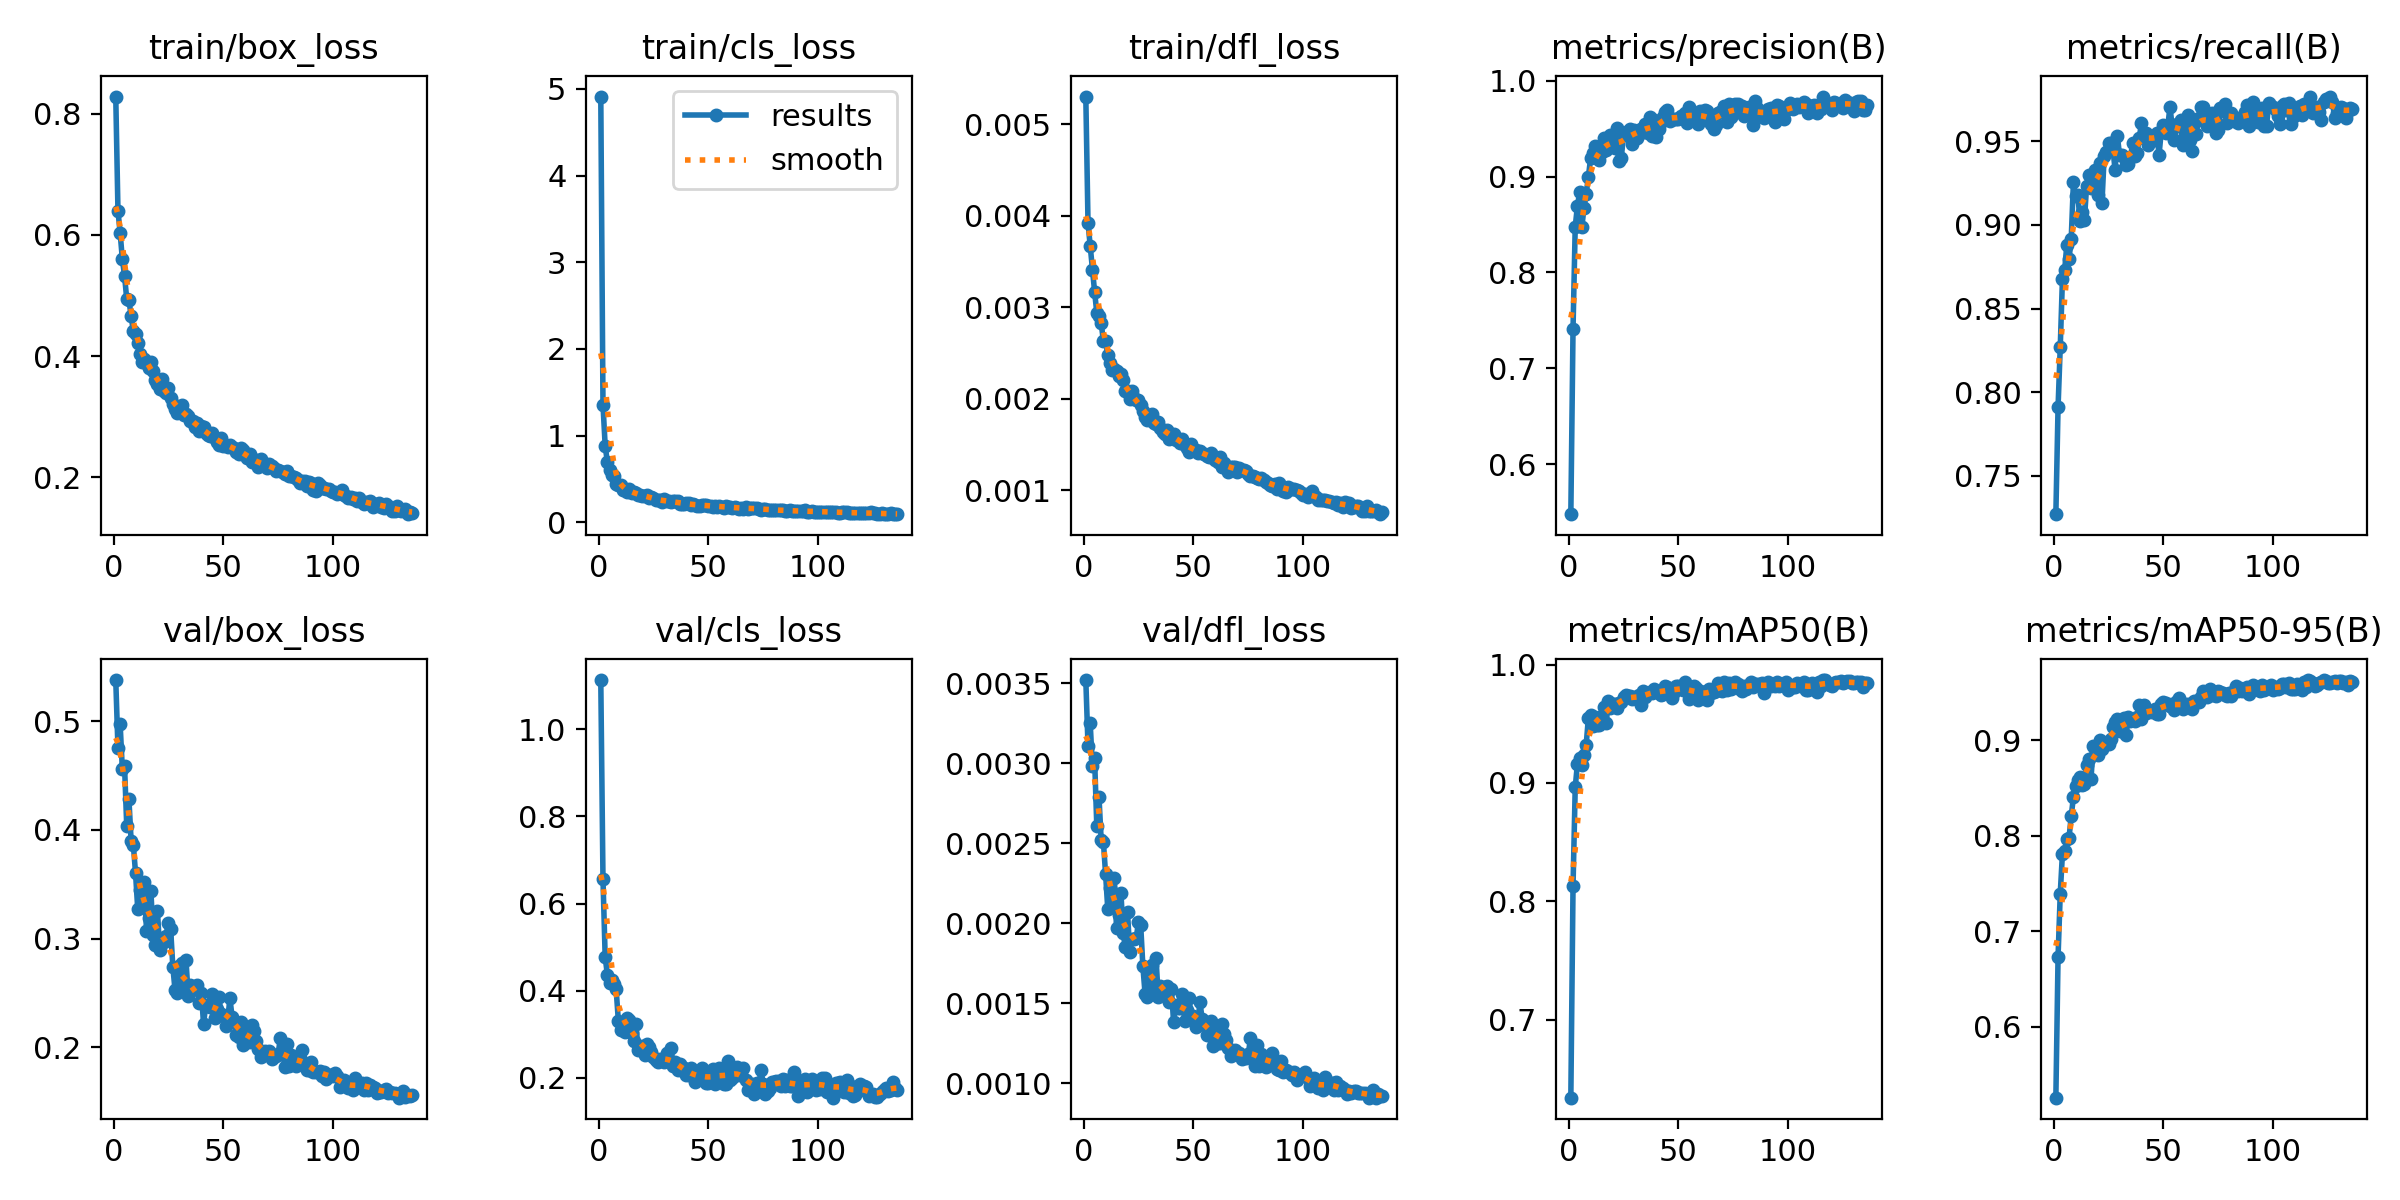

Data behind this chart, as committed beside it:
epoch, time, train/box_loss, train/cls_loss, train/dfl_loss, metrics/precision(B), metrics/recall(B), metrics/mAP50(B), metrics/mAP50-95(B), val/box_loss, val/cls_loss, val/dfl_loss, lr/pg0, lr/pg1, lr/pg2
1, 50.52, 0.828, 4.912, 0.0053, 0.5479, 0.727, 0.6341, 0.5261, 0.5379, 1.113, 0.00352, 0.0002872, 0.0002872, 0.0002872
2, 94.42, 0.6399, 1.358, 0.00392, 0.7414, 0.7909, 0.813, 0.6733, 0.4752, 0.6561, 0.00311, 0.0005739, 0.0005739, 0.0005739
3, 138.9, 0.603, 0.8812, 0.00367, 0.8477, 0.8269, 0.8962, 0.7396, 0.4971, 0.4773, 0.00325, 0.000822, 0.000822, 0.000822
4, 182.1, 0.5599, 0.6935, 0.00341, 0.8692, 0.8678, 0.9162, 0.7814, 0.4557, 0.4364, 0.00298, 0.0008165, 0.0008165, 0.0008165
5, 224.9, 0.5326, 0.6075, 0.00317, 0.8834, 0.8728, 0.9213, 0.7838, 0.4589, 0.4176, 0.00303, 0.000811, 0.000811, 0.000811
6, 267.7, 0.4938, 0.5459, 0.00294, 0.8469, 0.8883, 0.9155, 0.7971, 0.4035, 0.4256, 0.00261, 0.0008055, 0.0008055, 0.0008055
7, 310.3, 0.4928, 0.5313, 0.0029, 0.8674, 0.8795, 0.9239, 0.7979, 0.4279, 0.4152, 0.00279, 0.0008, 0.0008, 0.0008
8, 352.4, 0.4654, 0.4416, 0.00283, 0.8821, 0.8919, 0.9323, 0.8204, 0.3899, 0.4031, 0.00252, 0.0007945, 0.0007945, 0.0007945
9, 394.9, 0.4418, 0.4288, 0.00263, 0.8998, 0.9256, 0.9551, 0.8407, 0.3864, 0.331, 0.00251, 0.000789, 0.000789, 0.000789
10, 437.6, 0.4371, 0.4301, 0.00263, 0.919, 0.9171, 0.9578, 0.8519, 0.3605, 0.3101, 0.00231, 0.0007835, 0.0007835, 0.0007835
11, 480.3, 0.4209, 0.3742, 0.00248, 0.9251, 0.9181, 0.9484, 0.8577, 0.3275, 0.3252, 0.00209, 0.000778, 0.000778, 0.000778
12, 522.9, 0.4032, 0.3727, 0.00239, 0.9319, 0.9026, 0.956, 0.8618, 0.3442, 0.3055, 0.00222, 0.0007725, 0.0007725, 0.0007725
13, 565.3, 0.3909, 0.3498, 0.00231, 0.9248, 0.9077, 0.949, 0.8527, 0.3301, 0.3367, 0.00213, 0.000767, 0.000767, 0.000767
14, 608, 0.3955, 0.3802, 0.00232, 0.917, 0.9027, 0.9492, 0.8543, 0.3517, 0.3322, 0.00228, 0.0007615, 0.0007615, 0.0007615
15, 650.5, 0.3884, 0.3396, 0.0023, 0.9254, 0.9233, 0.9569, 0.8738, 0.3073, 0.3031, 0.00197, 0.000756, 0.000756, 0.000756
16, 693, 0.3807, 0.3439, 0.00225, 0.9402, 0.93, 0.9643, 0.8805, 0.3193, 0.2846, 0.00205, 0.0007505, 0.0007505, 0.0007505
17, 735.6, 0.3895, 0.3358, 0.00227, 0.9275, 0.9223, 0.9503, 0.8591, 0.3441, 0.3238, 0.00219, 0.000745, 0.000745, 0.000745
18, 777.8, 0.3761, 0.3086, 0.0022, 0.9341, 0.9241, 0.9694, 0.8942, 0.3034, 0.2638, 0.00194, 0.0007395, 0.0007395, 0.0007395
19, 820.6, 0.3608, 0.3154, 0.00209, 0.943, 0.933, 0.9631, 0.8909, 0.2943, 0.2707, 0.00185, 0.000734, 0.000734, 0.000734
20, 863.1, 0.3536, 0.2989, 0.00208, 0.9403, 0.9177, 0.967, 0.884, 0.3252, 0.2732, 0.00207, 0.0007285, 0.0007285, 0.0007285
21, 905.7, 0.3464, 0.3012, 0.002, 0.9299, 0.9369, 0.9667, 0.8996, 0.2897, 0.2526, 0.00182, 0.000723, 0.000723, 0.000723
22, 952.4, 0.3619, 0.3193, 0.00208, 0.9505, 0.913, 0.9631, 0.8909, 0.3005, 0.2773, 0.0019, 0.0007175, 0.0007175, 0.0007175
23, 994.3, 0.3427, 0.2773, 0.00201, 0.9164, 0.941, 0.9676, 0.8952, 0.297, 0.2702, 0.0019, 0.000712, 0.000712, 0.000712
24, 1036, 0.3396, 0.2852, 0.00199, 0.9196, 0.9438, 0.968, 0.8968, 0.3025, 0.2582, 0.00191, 0.0007066, 0.0007066, 0.0007066
25, 1077, 0.3471, 0.2844, 0.00199, 0.9436, 0.9489, 0.9728, 0.8955, 0.314, 0.247, 0.00201, 0.0007011, 0.0007011, 0.0007011
26, 1119, 0.33, 0.2529, 0.00193, 0.9463, 0.9489, 0.9746, 0.9007, 0.3089, 0.2412, 0.00199, 0.0006956, 0.0006956, 0.0006956
27, 1160, 0.3216, 0.2514, 0.00187, 0.9456, 0.9456, 0.9735, 0.9134, 0.274, 0.237, 0.00173, 0.0006901, 0.0006901, 0.0006901
28, 1201, 0.3118, 0.2514, 0.0018, 0.9494, 0.9327, 0.9734, 0.9188, 0.2527, 0.242, 0.00156, 0.0006846, 0.0006846, 0.0006846
29, 1243, 0.3067, 0.2351, 0.00177, 0.9337, 0.9535, 0.971, 0.9219, 0.2496, 0.2417, 0.00154, 0.0006791, 0.0006791, 0.0006791
30, 1284, 0.3132, 0.2702, 0.0018, 0.9483, 0.942, 0.9727, 0.9097, 0.2746, 0.2356, 0.00172, 0.0006736, 0.0006736, 0.0006736
31, 1327, 0.3188, 0.241, 0.00183, 0.9404, 0.9416, 0.9718, 0.9092, 0.2773, 0.256, 0.00174, 0.0006681, 0.0006681, 0.0006681
32, 1368, 0.3032, 0.2399, 0.00174, 0.9484, 0.9407, 0.9745, 0.9232, 0.2527, 0.2357, 0.00157, 0.0006626, 0.0006626, 0.0006626
33, 1409, 0.3043, 0.2303, 0.00173, 0.9498, 0.936, 0.9656, 0.9053, 0.2802, 0.2678, 0.00178, 0.0006571, 0.0006571, 0.0006571
34, 1450, 0.3008, 0.2399, 0.00175, 0.9466, 0.9364, 0.9775, 0.9243, 0.2473, 0.228, 0.00154, 0.0006516, 0.0006516, 0.0006516
35, 1491, 0.2933, 0.2402, 0.00168, 0.9552, 0.9404, 0.9729, 0.9198, 0.2568, 0.2359, 0.00161, 0.0006461, 0.0006461, 0.0006461
36, 1532, 0.293, 0.2416, 0.00164, 0.9458, 0.9493, 0.9759, 0.9208, 0.2553, 0.2184, 0.00158, 0.0006406, 0.0006406, 0.0006406
37, 1573, 0.2821, 0.2077, 0.00161, 0.9616, 0.9411, 0.9765, 0.9198, 0.2537, 0.2316, 0.0016, 0.0006351, 0.0006351, 0.0006351
38, 1614, 0.2902, 0.2088, 0.00166, 0.9426, 0.9428, 0.9759, 0.924, 0.2571, 0.2251, 0.00161, 0.0006296, 0.0006296, 0.0006296
39, 1655, 0.2761, 0.2117, 0.00156, 0.9586, 0.9522, 0.9795, 0.9364, 0.2404, 0.2222, 0.00151, 0.0006241, 0.0006241, 0.0006241
40, 1696, 0.2853, 0.2201, 0.00161, 0.9412, 0.9609, 0.9773, 0.9223, 0.2503, 0.2074, 0.00159, 0.0006186, 0.0006186, 0.0006186
41, 1737, 0.2824, 0.2184, 0.00162, 0.9493, 0.9543, 0.9758, 0.9367, 0.2213, 0.2067, 0.00138, 0.0006131, 0.0006131, 0.0006131
42, 1778, 0.2723, 0.2011, 0.00155, 0.9567, 0.9548, 0.9742, 0.9288, 0.2387, 0.2232, 0.00149, 0.0006076, 0.0006076, 0.0006076
43, 1819, 0.2692, 0.2127, 0.00155, 0.962, 0.9481, 0.9755, 0.9292, 0.2378, 0.2128, 0.00147, 0.0006021, 0.0006021, 0.0006021
44, 1860, 0.2684, 0.2009, 0.00152, 0.9669, 0.9514, 0.9823, 0.9304, 0.2369, 0.1894, 0.00147, 0.0005966, 0.0005966, 0.0005966
45, 1901, 0.2724, 0.1918, 0.00156, 0.9695, 0.9513, 0.9813, 0.9294, 0.2488, 0.1962, 0.00156, 0.0005911, 0.0005911, 0.0005911
46, 1941, 0.2654, 0.1883, 0.0015, 0.9582, 0.9507, 0.9796, 0.9324, 0.2273, 0.2011, 0.00139, 0.0005856, 0.0005856, 0.0005856
47, 1982, 0.259, 0.1938, 0.00146, 0.9596, 0.9552, 0.9721, 0.9275, 0.2351, 0.2233, 0.00146, 0.0005801, 0.0005801, 0.0005801
48, 2023, 0.2528, 0.2013, 0.00142, 0.9597, 0.9419, 0.9767, 0.9268, 0.2458, 0.2138, 0.00153, 0.0005746, 0.0005746, 0.0005746
49, 2064, 0.2645, 0.2008, 0.00151, 0.9598, 0.9556, 0.9818, 0.9377, 0.2303, 0.187, 0.00142, 0.0005691, 0.0005691, 0.0005691
50, 2104, 0.2517, 0.1901, 0.00144, 0.9598, 0.9599, 0.9816, 0.9393, 0.2299, 0.188, 0.00142, 0.0005636, 0.0005636, 0.0005636
51, 2145, 0.2536, 0.1855, 0.00144, 0.9628, 0.9552, 0.9804, 0.9388, 0.2198, 0.1941, 0.00135, 0.0005581, 0.0005581, 0.0005581
52, 2186, 0.2496, 0.1777, 0.00141, 0.9627, 0.9593, 0.9787, 0.937, 0.2249, 0.2209, 0.00137, 0.0005526, 0.0005526, 0.0005526
53, 2227, 0.2537, 0.1833, 0.00143, 0.9662, 0.9707, 0.9851, 0.9357, 0.2452, 0.1853, 0.00151, 0.0005471, 0.0005471, 0.0005471
54, 2268, 0.2505, 0.1783, 0.00141, 0.9562, 0.9587, 0.9788, 0.9379, 0.2276, 0.2157, 0.0014, 0.0005416, 0.0005416, 0.0005416
55, 2309, 0.2485, 0.1922, 0.0014, 0.9729, 0.9509, 0.9708, 0.9315, 0.2228, 0.2226, 0.00137, 0.0005361, 0.0005361, 0.0005361
56, 2350, 0.2419, 0.1746, 0.00137, 0.966, 0.9602, 0.9783, 0.9404, 0.211, 0.2077, 0.0013, 0.0005306, 0.0005306, 0.0005306
57, 2391, 0.239, 0.1668, 0.00136, 0.9609, 0.9589, 0.9823, 0.9444, 0.2093, 0.185, 0.0013, 0.0005251, 0.0005251, 0.0005251
58, 2432, 0.2487, 0.1898, 0.00141, 0.9646, 0.9625, 0.9803, 0.9343, 0.2231, 0.1854, 0.00139, 0.0005196, 0.0005196, 0.0005196
59, 2473, 0.2457, 0.1705, 0.00138, 0.9548, 0.948, 0.9697, 0.9326, 0.2016, 0.2395, 0.00123, 0.0005141, 0.0005141, 0.0005141
60, 2513, 0.2366, 0.1768, 0.00133, 0.9679, 0.9546, 0.9779, 0.9376, 0.2182, 0.1948, 0.00135, 0.0005086, 0.0005086, 0.0005086
... 76 more rows
